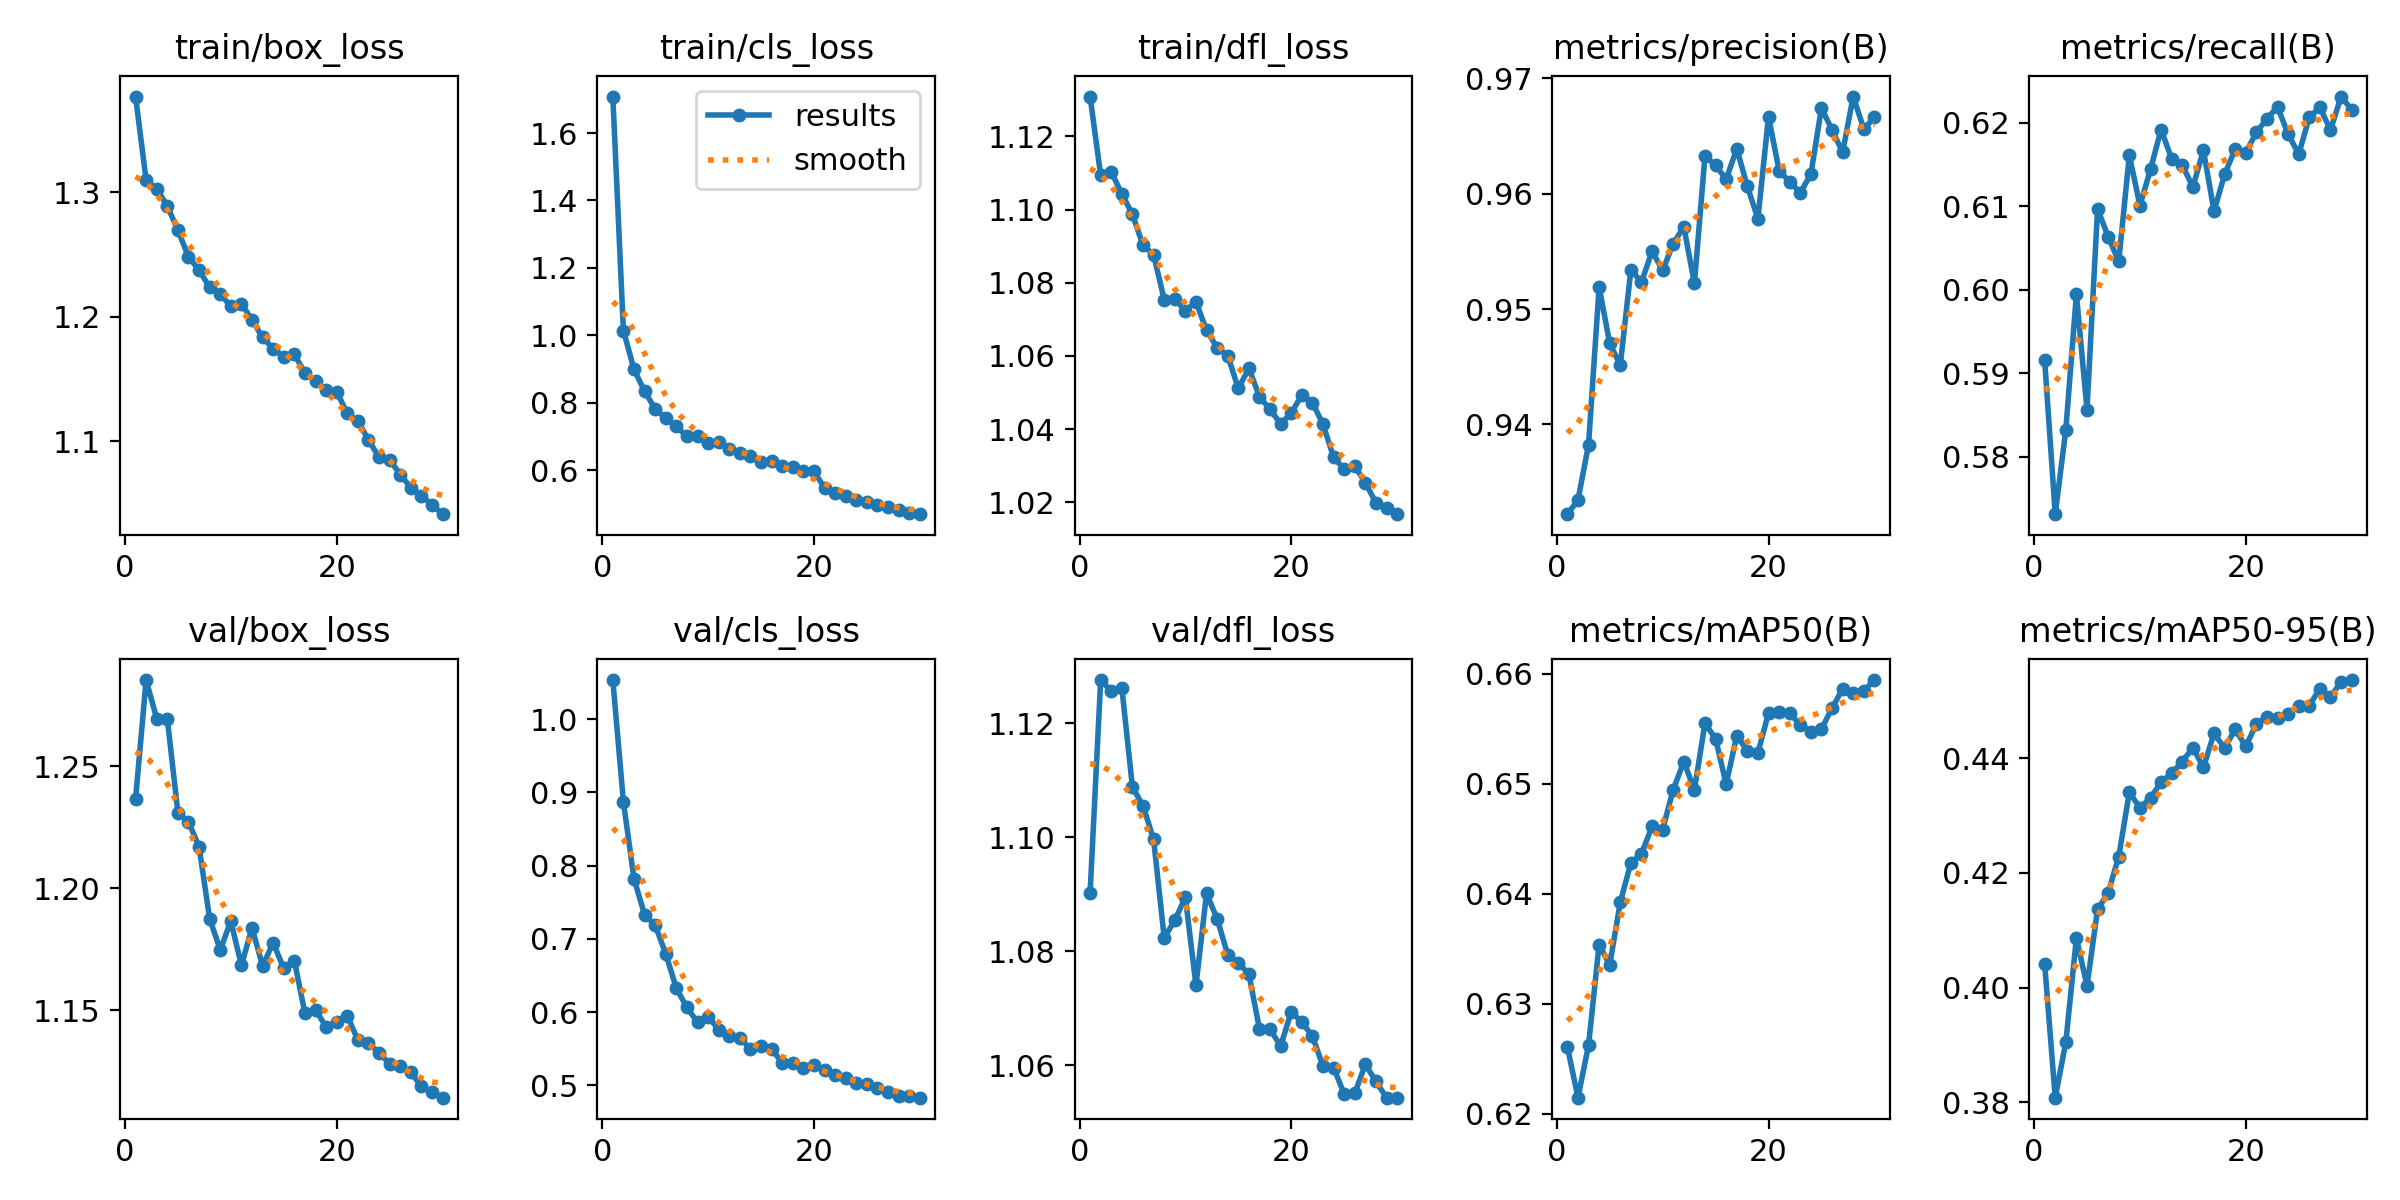

Data behind this chart, as committed beside it:
epoch, time, train/box_loss, train/cls_loss, train/dfl_loss, metrics/precision(B), metrics/recall(B), metrics/mAP50(B), metrics/mAP50-95(B), val/box_loss, val/cls_loss, val/dfl_loss, lr/pg0, lr/pg1, lr/pg2
1, 83.93, 1.377, 1.708, 1.131, 0.9322, 0.5916, 0.6261, 0.4042, 1.236, 1.054, 1.09, 0.0004748, 0.0004748, 0.0004748
2, 157.7, 1.309, 1.014, 1.109, 0.9335, 0.5732, 0.6215, 0.3808, 1.285, 0.8872, 1.128, 0.0009197, 0.0009197, 0.0009197
3, 232.9, 1.303, 0.8996, 1.11, 0.9382, 0.5833, 0.6262, 0.3905, 1.269, 0.7822, 1.126, 0.001333, 0.001333, 0.001333
4, 307, 1.289, 0.8339, 1.104, 0.9519, 0.5995, 0.6354, 0.4087, 1.269, 0.7332, 1.126, 0.001288, 0.001288, 0.001288
5, 380.4, 1.269, 0.7817, 1.099, 0.947, 0.5857, 0.6335, 0.4003, 1.231, 0.7188, 1.109, 0.00124, 0.00124, 0.00124
6, 452.7, 1.248, 0.7543, 1.09, 0.9452, 0.6097, 0.6392, 0.4137, 1.227, 0.6797, 1.106, 0.001193, 0.001193, 0.001193
7, 526, 1.237, 0.7296, 1.088, 0.9534, 0.6064, 0.6428, 0.4165, 1.217, 0.6326, 1.1, 0.001146, 0.001146, 0.001146
8, 600, 1.224, 0.7008, 1.075, 0.9523, 0.6034, 0.6436, 0.4229, 1.188, 0.6065, 1.082, 0.001099, 0.001099, 0.001099
9, 674.1, 1.218, 0.7007, 1.076, 0.955, 0.6161, 0.6461, 0.434, 1.175, 0.5863, 1.085, 0.001052, 0.001052, 0.001052
10, 749.3, 1.208, 0.681, 1.072, 0.9534, 0.6101, 0.6459, 0.4314, 1.186, 0.5939, 1.089, 0.001005, 0.001005, 0.001005
11, 823.3, 1.211, 0.6843, 1.075, 0.9557, 0.6144, 0.6495, 0.4331, 1.168, 0.5763, 1.074, 0.0009574, 0.0009574, 0.0009574
12, 896.8, 1.197, 0.6643, 1.067, 0.9571, 0.6192, 0.652, 0.4358, 1.184, 0.5679, 1.09, 0.0009103, 0.0009103, 0.0009103
13, 971.8, 1.183, 0.6514, 1.062, 0.9522, 0.6157, 0.6495, 0.4374, 1.168, 0.5651, 1.086, 0.0008631, 0.0008631, 0.0008631
14, 1047, 1.174, 0.641, 1.06, 0.9633, 0.6149, 0.6555, 0.4394, 1.178, 0.5494, 1.079, 0.000816, 0.000816, 0.000816
15, 1124, 1.168, 0.6249, 1.051, 0.9625, 0.6123, 0.6541, 0.4419, 1.167, 0.5534, 1.078, 0.0007688, 0.0007688, 0.0007688
16, 1202, 1.17, 0.6263, 1.057, 0.9613, 0.6167, 0.65, 0.4384, 1.17, 0.5499, 1.076, 0.0007216, 0.0007216, 0.0007216
17, 1276, 1.155, 0.6128, 1.049, 0.9639, 0.6094, 0.6544, 0.4443, 1.149, 0.531, 1.066, 0.0006745, 0.0006745, 0.0006745
18, 1350, 1.148, 0.6083, 1.045, 0.9606, 0.6138, 0.653, 0.4418, 1.15, 0.5308, 1.066, 0.0006273, 0.0006273, 0.0006273
19, 1423, 1.141, 0.5974, 1.041, 0.9578, 0.6169, 0.6528, 0.4451, 1.143, 0.5236, 1.063, 0.0005802, 0.0005802, 0.0005802
20, 1498, 1.14, 0.5974, 1.044, 0.9667, 0.6164, 0.6564, 0.442, 1.145, 0.5286, 1.069, 0.000533, 0.000533, 0.000533
21, 1570, 1.122, 0.5467, 1.049, 0.962, 0.6189, 0.6565, 0.446, 1.148, 0.5204, 1.068, 0.0004859, 0.0004859, 0.0004859
22, 1641, 1.117, 0.5332, 1.047, 0.961, 0.6205, 0.6564, 0.4472, 1.138, 0.5142, 1.065, 0.0004387, 0.0004387, 0.0004387
23, 1711, 1.101, 0.5246, 1.041, 0.9601, 0.6219, 0.6554, 0.4471, 1.137, 0.5099, 1.06, 0.0003915, 0.0003915, 0.0003915
24, 1781, 1.087, 0.5104, 1.032, 0.9617, 0.6186, 0.6548, 0.4477, 1.132, 0.5036, 1.06, 0.0003444, 0.0003444, 0.0003444
25, 1851, 1.085, 0.5048, 1.029, 0.9674, 0.6162, 0.655, 0.4492, 1.128, 0.5018, 1.055, 0.0002972, 0.0002972, 0.0002972
26, 1922, 1.073, 0.498, 1.03, 0.9656, 0.6207, 0.6569, 0.4492, 1.127, 0.4969, 1.055, 0.0002501, 0.0002501, 0.0002501
27, 1992, 1.063, 0.4899, 1.025, 0.9636, 0.6219, 0.6586, 0.4521, 1.124, 0.4913, 1.06, 0.0002029, 0.0002029, 0.0002029
28, 2063, 1.056, 0.4828, 1.02, 0.9684, 0.6191, 0.6583, 0.4507, 1.119, 0.4862, 1.057, 0.0001558, 0.0001558, 0.0001558
29, 2132, 1.049, 0.4731, 1.018, 0.9656, 0.6231, 0.6584, 0.4533, 1.117, 0.485, 1.054, 0.0001086, 0.0001086, 0.0001086
30, 2201, 1.042, 0.4696, 1.017, 0.9666, 0.6216, 0.6594, 0.4536, 1.114, 0.4833, 1.054, 6.1447e-05, 6.1447e-05, 6.1447e-05
